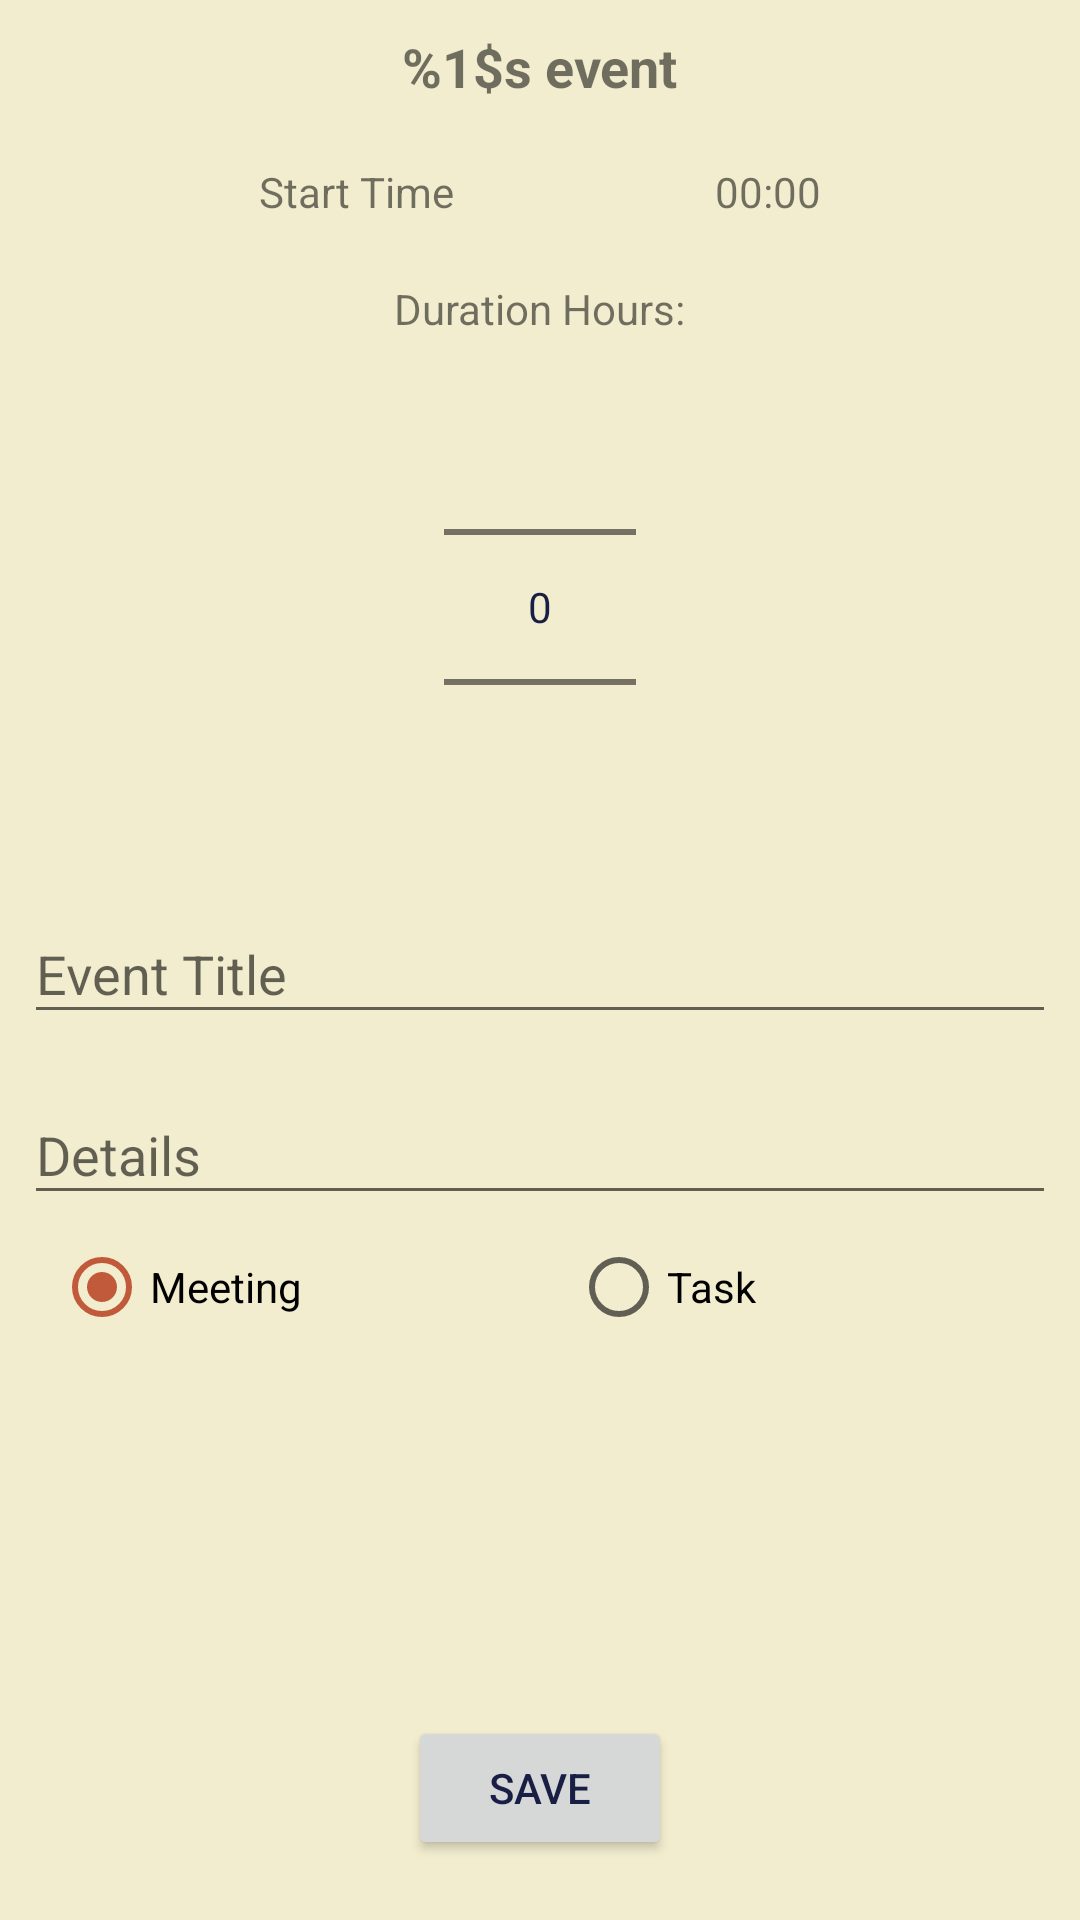

Write the Android layout XML for this screen, with the resource values it uses.
<!-- AndroidManifest.xml: application theme AppTheme.Light -->
<!-- res/layout/activity_add_modify_event.xml -->
<?xml version="1.0" encoding="utf-8"?>
<androidx.constraintlayout.widget.ConstraintLayout xmlns:android="http://schemas.android.com/apk/res/android"
    xmlns:app="http://schemas.android.com/apk/res-auto"
    xmlns:tools="http://schemas.android.com/tools"
    android:layout_width="match_parent"
    android:layout_height="match_parent"
    tools:context=".AddModifyEvent">

    <TextView
        android:id="@+id/add_modify_tv_date_info"
        android:layout_width="wrap_content"
        android:layout_height="wrap_content"
        app:layout_constraintStart_toStartOf="parent"
        app:layout_constraintEnd_toEndOf="parent"
        app:layout_constraintTop_toTopOf="parent"
        android:layout_marginTop="10dp"
        android:textStyle="bold"
        android:textSize="18dp"
        android:text="@string/tv_type_event_on_date"
         />
    <TextView
        android:id="@+id/add_modify_event_tv_start_time"
        android:layout_width="wrap_content"
        android:layout_height="wrap_content"
        android:layout_marginTop="20dp"
        android:text="@string/tv_start_time_ini"
        app:layout_constraintStart_toEndOf="@id/add_modify_event_tv_start"
        app:layout_constraintEnd_toEndOf="parent"
        app:layout_constraintTop_toBottomOf="@id/add_modify_tv_date_info"
        />
    <TextView
        android:id="@+id/add_modify_event_tv_start"
        android:layout_width="wrap_content"
        android:layout_height="wrap_content"
        android:layout_marginTop="20dp"
        android:text="@string/tv_start_time"
        app:layout_constraintEnd_toStartOf="@id/add_modify_event_tv_start_time"
        app:layout_constraintStart_toStartOf="parent"
        app:layout_constraintTop_toBottomOf="@id/add_modify_tv_date_info"
        />

    <TextView
        android:id="@+id/add_modify_event_tv_durate"
        android:layout_width="wrap_content"
        android:layout_height="wrap_content"
        android:layout_marginTop="20dp"
        android:text="@string/tv_duration_hours"
        app:layout_constraintEnd_toEndOf="parent"
        app:layout_constraintStart_toStartOf="parent"
        app:layout_constraintTop_toBottomOf="@id/add_modify_event_tv_start" />
    <NumberPicker
        android:id="@+id/add_modify_event_np_durate"
        android:layout_width="wrap_content"
        android:layout_height="wrap_content"
        app:layout_constraintTop_toBottomOf="@id/add_modify_event_tv_durate"
        app:layout_constraintStart_toStartOf="parent"
        app:layout_constraintEnd_toEndOf="parent"
        />

    <com.google.android.material.textfield.TextInputLayout
        android:id="@+id/add_modify_event_til_title"
        android:layout_width="match_parent"
        android:layout_height="wrap_content"
        android:layout_marginEnd="8dp"
        android:layout_marginStart="8dp"
        app:layout_constraintStart_toStartOf="parent"
        app:layout_constraintEnd_toEndOf="parent"
        app:layout_constraintTop_toBottomOf="@id/add_modify_event_np_durate"
        >

        <com.google.android.material.textfield.TextInputEditText
            android:id="@+id/add_modify_event_tiet_title"
            android:layout_width="match_parent"
            android:layout_height="wrap_content"
            android:hint="@string/tiet_event_title"
            />
    </com.google.android.material.textfield.TextInputLayout>
    <com.google.android.material.textfield.TextInputLayout
        android:id="@+id/add_modify_event_til_details"
        android:layout_width="match_parent"
        android:layout_height="wrap_content"
        android:layout_marginEnd="8dp"
        android:layout_marginStart="8dp"
        android:layout_marginTop="8dp"
        app:layout_constraintStart_toStartOf="parent"
        app:layout_constraintEnd_toEndOf="parent"
        app:layout_constraintTop_toBottomOf="@id/add_modify_event_til_title"
        >

        <com.google.android.material.textfield.TextInputEditText
            android:id="@+id/add_modify_event_tiet_details"
            android:layout_width="match_parent"
            android:layout_height="match_parent"
            android:hint="@string/til_details"
            android:maxLines="3" />
    </com.google.android.material.textfield.TextInputLayout>
    <RadioGroup
        android:id="@+id/add_modify_event_rg_event_type"
        android:layout_width="0dp"
        android:layout_height="wrap_content"
        app:layout_constraintTop_toBottomOf="@id/add_modify_event_til_details"
        app:layout_constraintStart_toStartOf="parent"
        app:layout_constraintEnd_toEndOf="parent"
        android:layout_marginTop="8dp"
        android:layout_marginStart="18dp"
        android:layout_marginEnd="18dp"
        android:orientation="horizontal"
        android:weightSum="2"
        >
        <androidx.appcompat.widget.AppCompatRadioButton
            android:id="@+id/add_modify_event_rb_meeting"
            android:layout_width="wrap_content"
            android:layout_height="wrap_content"
            android:layout_weight="1"
            android:text="Meeting"
            android:checked="true"
            />
        <androidx.appcompat.widget.AppCompatRadioButton
            android:id="@+id/add_modify_event_rb_task"
            android:layout_width="wrap_content"
            android:layout_height="wrap_content"
            android:layout_weight="1"
            android:text="Task"/>
    </RadioGroup>

    <Button
        android:id="@+id/add_modify_event_btn_save"
        android:layout_width="wrap_content"
        android:layout_height="wrap_content"
        android:text="@string/add_modify_event_btn_save"
        android:layout_marginBottom="20dp"
        app:layout_constraintBottom_toBottomOf="parent"
        app:layout_constraintEnd_toEndOf="parent"
        app:layout_constraintStart_toStartOf="parent" />
</androidx.constraintlayout.widget.ConstraintLayout>
<!-- resources referenced by this layout -->
<resources>
  <string name="add_modify_event_btn_save">Save</string>
  <string name="tiet_event_title">Event Title</string>
  <string name="til_details">Details</string>
  <string name="tv_duration_hours">Duration Hours:</string>
  <string name="tv_start_time">Start Time</string>
  <string name="tv_start_time_ini">00:00</string>
  <string name="tv_type_event_on_date">%1$s event</string>
  <style name="AppTheme.Light" parent="Theme.AppCompat.Light.NoActionBar">
          <item name="colorPrimary">@color/colorPrimaryLight</item>
          <item name="colorPrimaryDark">@color/colorPrimaryDarkLight</item>
          <item name="colorAccent">@color/colorAccentLight</item>
          <item name="android:textColorPrimary">@color/colorPrimaryTextLight</item>
          <item name="android:windowBackground">@color/colorLightBackround</item>
          <item name="android:divider">@color/colorDividerLight</item>
  
          
      </style>
  <color name="colorPrimaryLight">#4B5CBA</color>
  <color name="colorPrimaryDarkLight">#412477</color>
  <color name="colorAccentLight">#C15A3A</color>
  <color name="colorPrimaryTextLight">#181E44</color>
  <color name="colorLightBackround">#f2edce</color>
  <color name="colorDividerLight">#627E7B</color>
</resources>
